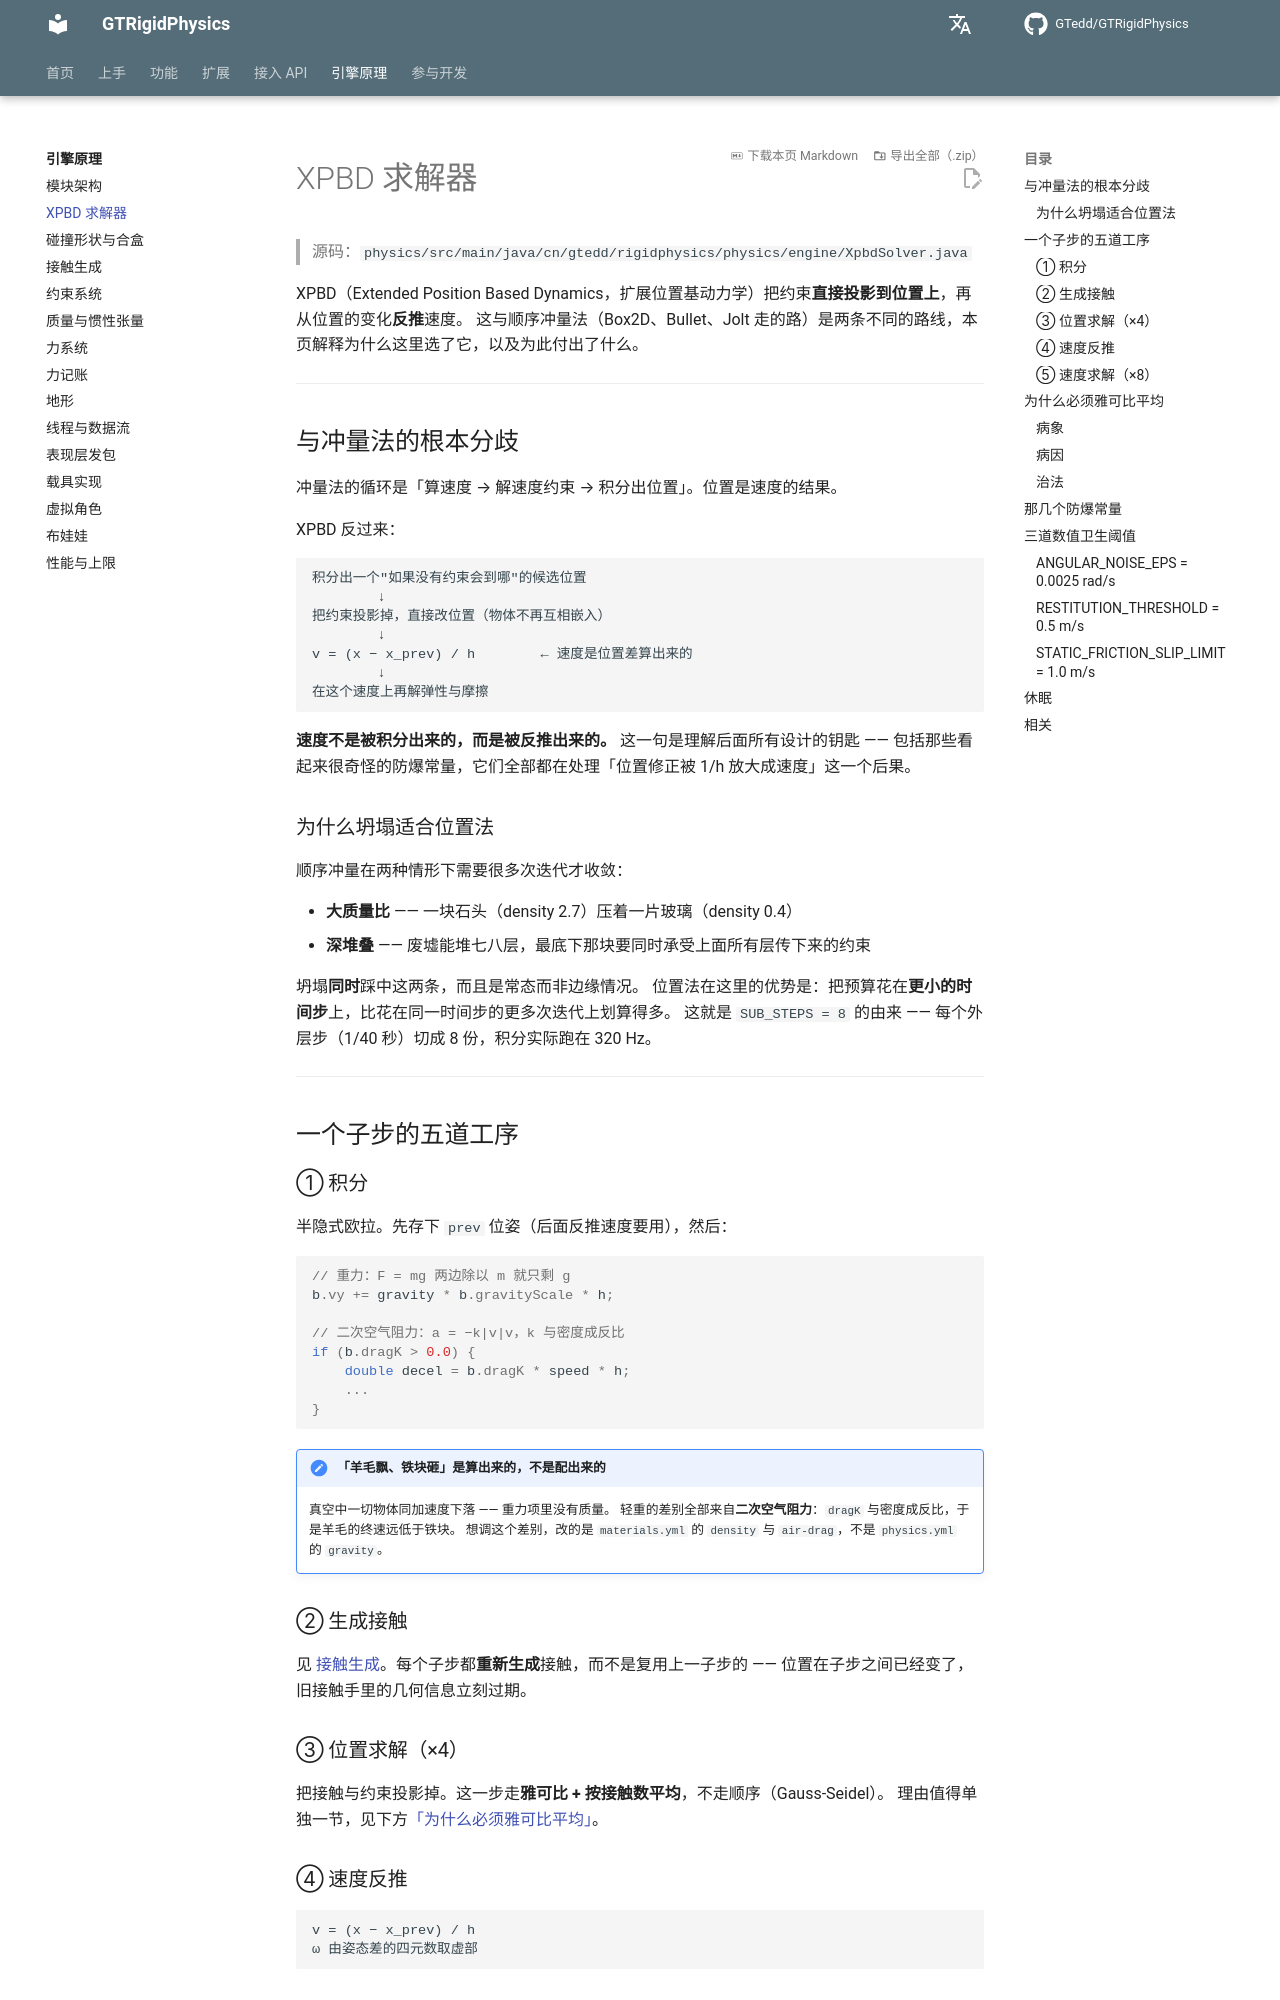

repository: GTedd/GTRigidPhysics · page: engine/xpbd/index.html · generator: mkdocs

# XPBD 求解器

> 源码：`physics/src/main/java/cn/gtedd/rigidphysics/physics/engine/XpbdSolver.java`

XPBD（Extended Position Based Dynamics，扩展位置基动力学）把约束**直接投影到位置上**，再从位置的变化**反推**速度。
这与顺序冲量法（Box2D、Bullet、Jolt 走的路）是两条不同的路线，本页解释为什么这里选了它，以及为此付出了什么。

---

## 与冲量法的根本分歧

冲量法的循环是「算速度 → 解速度约束 → 积分出位置」。位置是速度的结果。

XPBD 反过来：

```
积分出一个"如果没有约束会到哪"的候选位置
        ↓
把约束投影掉，直接改位置（物体不再互相嵌入）
        ↓
v = (x − x_prev) / h        ← 速度是位置差算出来的
        ↓
在这个速度上再解弹性与摩擦
```

**速度不是被积分出来的，而是被反推出来的。** 这一句是理解后面所有设计的钥匙 ——
包括那些看起来很奇怪的防爆常量，它们全部都在处理「位置修正被 1/h 放大成速度」这一个后果。

### 为什么坍塌适合位置法

顺序冲量在两种情形下需要很多次迭代才收敛：

- **大质量比** —— 一块石头（density 2.7）压着一片玻璃（density 0.4）
- **深堆叠** —— 废墟能堆七八层，最底下那块要同时承受上面所有层传下来的约束

坍塌**同时**踩中这两条，而且是常态而非边缘情况。
位置法在这里的优势是：把预算花在**更小的时间步**上，比花在同一时间步的更多次迭代上划算得多。
这就是 `SUB_STEPS = 8` 的由来 —— 每个外层步（1/40 秒）切成 8 份，积分实际跑在 320 Hz。

---

## 一个子步的五道工序

### ① 积分

半隐式欧拉。先存下 `prev` 位姿（后面反推速度要用），然后：

```java
// 重力：F = mg 两边除以 m 就只剩 g
b.vy += gravity * b.gravityScale * h;

// 二次空气阻力：a = −k|v|v，k 与密度成反比
if (b.dragK > 0.0) {
    double decel = b.dragK * speed * h;
    ...
}
```

!!! note "「羊毛飘、铁块砸」是算出来的，不是配出来的"
    真空中一切物体同加速度下落 —— 重力项里没有质量。
    轻重的差别全部来自**二次空气阻力**：`dragK` 与密度成反比，于是羊毛的终速远低于铁块。
    想调这个差别，改的是 `materials.yml` 的 `density` 与 `air-drag`，不是 `physics.yml` 的 `gravity`。

### ② 生成接触

见 [接触生成](contacts.md)。每个子步都**重新生成**接触，而不是复用上一子步的 ——
位置在子步之间已经变了，旧接触手里的几何信息立刻过期。

### ③ 位置求解（×4）

把接触与约束投影掉。这一步走**雅可比 + 按接触数平均**，不走顺序（Gauss-Seidel）。
理由值得单独一节，见下方[「为什么必须雅可比平均」](#为什么必须雅可比平均)。

### ④ 速度反推

```
v = (x − x_prev) / h
ω 由姿态差的四元数取虚部
```
